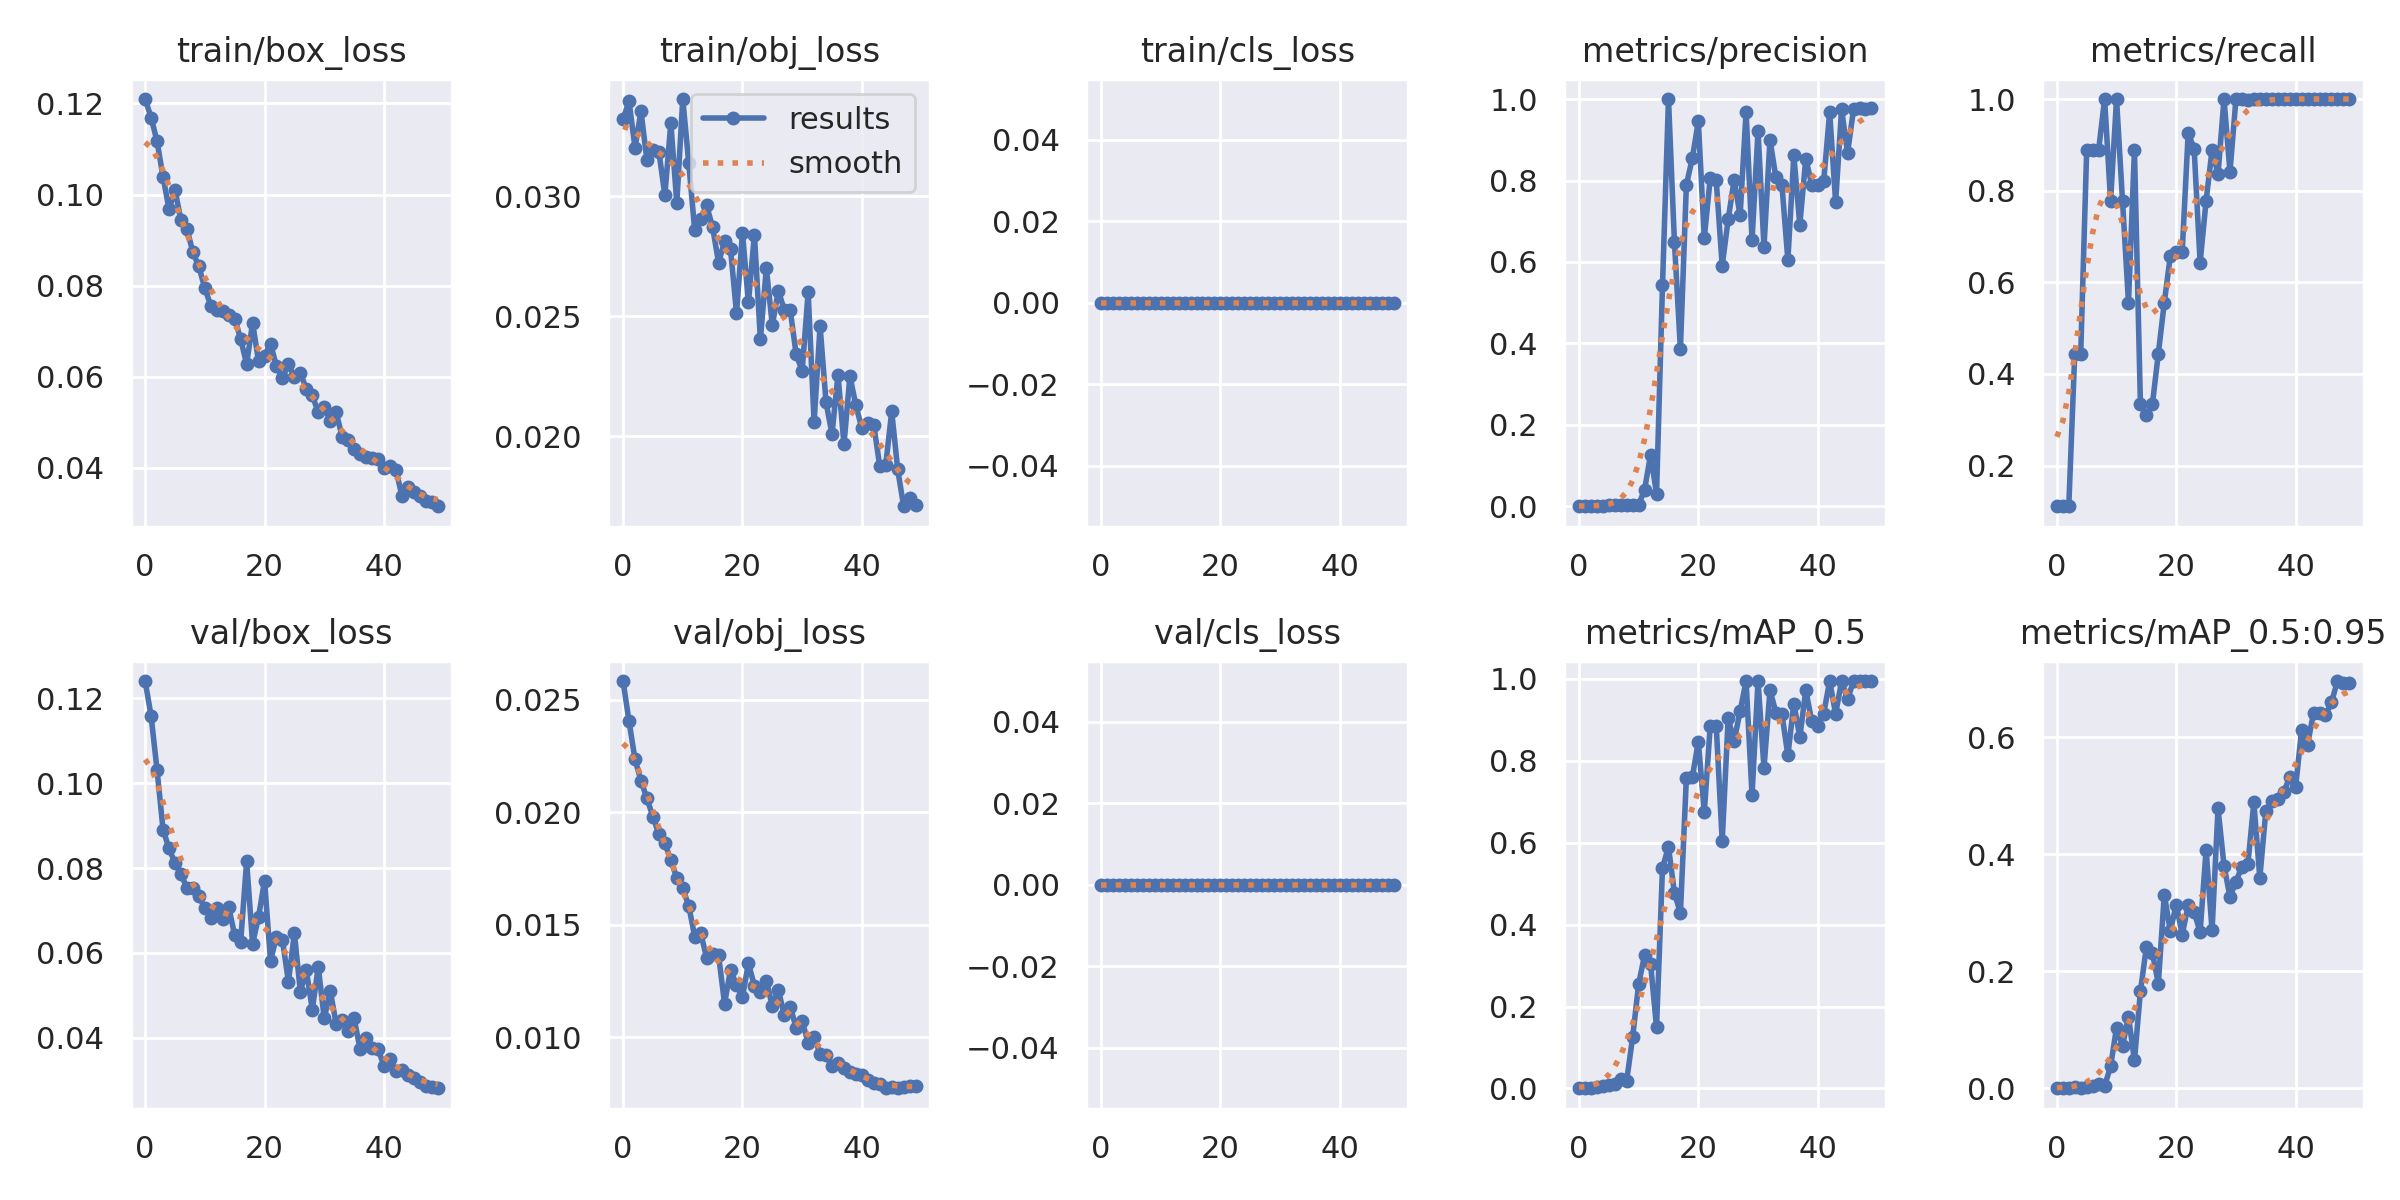

The file beside this chart, header and first rows:
epoch, train/box_loss, train/obj_loss, train/cls_loss, metrics/precision, metrics/recall, metrics/mAP_0.5, metrics/mAP_0.5:0.95, val/box_loss, val/obj_loss, val/cls_loss, x/lr0, x/lr1, x/lr2
0, 0.121, 0.03322, 0, 0.0004167, 0.1111, 0.0004634, 4.6337e-05, 0.124, 0.02582, 0, 0.0973, 0.0003, 0.0003
1, 0.1169, 0.03396, 0, 0.0004167, 0.1111, 0.0006647, 0.0001994, 0.1158, 0.02403, 0, 0.09369, 0.0006861, 0.0006861
2, 0.1117, 0.03202, 0, 0.0004167, 0.1111, 0.001697, 0.000509, 0.103, 0.02234, 0, 0.09006, 0.001056, 0.001056
3, 0.1039, 0.03354, 0, 0.001667, 0.4444, 0.00295, 0.00141, 0.08902, 0.02139, 0, 0.08641, 0.001411, 0.001411
4, 0.09679, 0.0315, 0, 0.001667, 0.4444, 0.005574, 0.001262, 0.0846, 0.0206, 0, 0.08275, 0.001749, 0.001749
5, 0.101, 0.03193, 0, 0.003333, 0.8889, 0.009614, 0.00297, 0.08116, 0.01979, 0, 0.07907, 0.002072, 0.002072
6, 0.09432, 0.03186, 0, 0.003333, 0.8889, 0.01135, 0.00376, 0.07861, 0.01902, 0, 0.07538, 0.002379, 0.002379
7, 0.09248, 0.03005, 0, 0.003333, 0.8889, 0.02416, 0.00673, 0.07526, 0.01862, 0, 0.07167, 0.00267, 0.00267
8, 0.08731, 0.03305, 0, 0.00375, 1, 0.01884, 0.003798, 0.07538, 0.01785, 0, 0.06795, 0.002946, 0.002946
9, 0.08422, 0.02973, 0, 0.002917, 0.7778, 0.1254, 0.03731, 0.07335, 0.01708, 0, 0.0642, 0.003205, 0.003205
10, 0.07942, 0.03405, 0, 0.00375, 1, 0.2543, 0.1035, 0.07048, 0.01661, 0, 0.06045, 0.003449, 0.003449
11, 0.07562, 0.0314, 0, 0.0415, 0.7778, 0.3261, 0.07241, 0.06832, 0.01583, 0, 0.05668, 0.003676, 0.003676
12, 0.07473, 0.02858, 0, 0.126, 0.5556, 0.3049, 0.1219, 0.07054, 0.01447, 0, 0.05289, 0.003888, 0.003888
13, 0.07446, 0.02906, 0, 0.03159, 0.8889, 0.1489, 0.04768, 0.06797, 0.01463, 0, 0.04908, 0.004084, 0.004084
14, 0.07351, 0.02962, 0, 0.5425, 0.3333, 0.5386, 0.1659, 0.07086, 0.01352, 0, 0.04526, 0.004265, 0.004265
15, 0.07275, 0.02871, 0, 1, 0.31, 0.5898, 0.2414, 0.06413, 0.0137, 0, 0.04143, 0.004429, 0.004429
16, 0.06827, 0.02724, 0, 0.6487, 0.3333, 0.4778, 0.2317, 0.06265, 0.01363, 0, 0.03758, 0.004577, 0.004577
17, 0.06282, 0.02813, 0, 0.3862, 0.4444, 0.4281, 0.1786, 0.08158, 0.01149, 0, 0.03371, 0.00471, 0.00471
18, 0.07182, 0.0278, 0, 0.7891, 0.5556, 0.7589, 0.3311, 0.06219, 0.01299, 0, 0.02983, 0.004827, 0.004827
19, 0.06338, 0.02514, 0, 0.8551, 0.657, 0.7603, 0.2685, 0.06853, 0.01232, 0, 0.02593, 0.004928, 0.004928
20, 0.06464, 0.02848, 0, 0.9452, 0.6667, 0.847, 0.3139, 0.07704, 0.01179, 0, 0.02201, 0.005013, 0.005013
21, 0.06726, 0.02558, 0, 0.6595, 0.6667, 0.6749, 0.2627, 0.05813, 0.01328, 0, 0.01808, 0.005083, 0.005083
22, 0.06231, 0.02841, 0, 0.806, 0.9257, 0.8862, 0.3123, 0.06382, 0.01228, 0, 0.01414, 0.005136, 0.005136
23, 0.05975, 0.02404, 0, 0.8004, 0.891, 0.8862, 0.3009, 0.06301, 0.01201, 0, 0.01017, 0.005174, 0.005174
24, 0.06273, 0.02701, 0, 0.5905, 0.6429, 0.6041, 0.267, 0.05322, 0.01252, 0, 0.006195, 0.005195, 0.005195
25, 0.05991, 0.02462, 0, 0.7046, 0.7778, 0.9036, 0.4074, 0.06463, 0.01137, 0, 0.00505, 0.00505, 0.00505
26, 0.06079, 0.02607, 0, 0.8009, 0.8889, 0.8483, 0.2699, 0.05088, 0.01211, 0, 0.00505, 0.00505, 0.00505
27, 0.05738, 0.02527, 0, 0.7144, 0.8363, 0.921, 0.4784, 0.05594, 0.01098, 0, 0.004852, 0.004852, 0.004852
28, 0.05592, 0.02526, 0, 0.969, 1, 0.995, 0.3803, 0.04666, 0.01136, 0, 0.004654, 0.004654, 0.004654
29, 0.05221, 0.02341, 0, 0.6536, 0.8411, 0.7167, 0.3273, 0.05668, 0.01042, 0, 0.004456, 0.004456, 0.004456
30, 0.05343, 0.02273, 0, 0.9218, 1, 0.995, 0.3529, 0.04458, 0.01071, 0, 0.004258, 0.004258, 0.004258
31, 0.05028, 0.026, 0, 0.6372, 1, 0.7818, 0.3788, 0.05109, 0.009751, 0, 0.00406, 0.00406, 0.00406
32, 0.05221, 0.02059, 0, 0.8997, 0.9974, 0.973, 0.3829, 0.04333, 0.009994, 0, 0.003862, 0.003862, 0.003862
33, 0.04682, 0.0246, 0, 0.8075, 1, 0.918, 0.4884, 0.0443, 0.009269, 0, 0.003664, 0.003664, 0.003664
34, 0.04616, 0.02142, 0, 0.7901, 1, 0.915, 0.3595, 0.04172, 0.00922, 0, 0.003466, 0.003466, 0.003466
35, 0.04406, 0.02009, 0, 0.6049, 1, 0.8135, 0.4732, 0.04463, 0.008717, 0, 0.003268, 0.003268, 0.003268
36, 0.04316, 0.02257, 0, 0.8616, 1, 0.94, 0.4909, 0.03735, 0.008867, 0, 0.00307, 0.00307, 0.00307
37, 0.04242, 0.01966, 0, 0.691, 1, 0.8575, 0.4949, 0.03986, 0.008643, 0, 0.002872, 0.002872, 0.002872
38, 0.04228, 0.02251, 0, 0.8537, 1, 0.973, 0.5059, 0.03764, 0.008455, 0, 0.002674, 0.002674, 0.002674
39, 0.04191, 0.0213, 0, 0.7896, 1, 0.8967, 0.5315, 0.03748, 0.008349, 0, 0.002476, 0.002476, 0.002476
40, 0.04001, 0.02033, 0, 0.7893, 1, 0.8862, 0.5146, 0.0334, 0.008314, 0, 0.002278, 0.002278, 0.002278
41, 0.04049, 0.02057, 0, 0.7982, 1, 0.915, 0.6128, 0.03501, 0.008078, 0, 0.00208, 0.00208, 0.00208
42, 0.03965, 0.02048, 0, 0.9677, 1, 0.995, 0.5874, 0.0322, 0.007954, 0, 0.001882, 0.001882, 0.001882
43, 0.03394, 0.01875, 0, 0.7472, 1, 0.915, 0.6416, 0.03248, 0.007902, 0, 0.001684, 0.001684, 0.001684
44, 0.03592, 0.01882, 0, 0.9748, 1, 0.995, 0.6409, 0.03131, 0.00773, 0, 0.001486, 0.001486, 0.001486
45, 0.03481, 0.02104, 0, 0.8676, 1, 0.951, 0.6377, 0.03058, 0.007797, 0, 0.001288, 0.001288, 0.001288
46, 0.03396, 0.01863, 0, 0.9751, 1, 0.995, 0.6594, 0.02961, 0.007754, 0, 0.00109, 0.00109, 0.00109
47, 0.03272, 0.01709, 0, 0.977, 1, 0.995, 0.6959, 0.02867, 0.007796, 0, 0.000892, 0.000892, 0.000892
48, 0.03245, 0.01743, 0, 0.976, 1, 0.995, 0.6922, 0.02838, 0.00782, 0, 0.000694, 0.000694, 0.000694
49, 0.03161, 0.01714, 0, 0.9775, 1, 0.995, 0.6922, 0.02812, 0.007815, 0, 0.000496, 0.000496, 0.000496
